Run: headless pygame with SDL's dummy video driver; simulated clock (each Clock.tick advances the game by its frame time, no real sleeping); random seed 0; keys injected as events and as key.get_pressed() state; no mouse input.
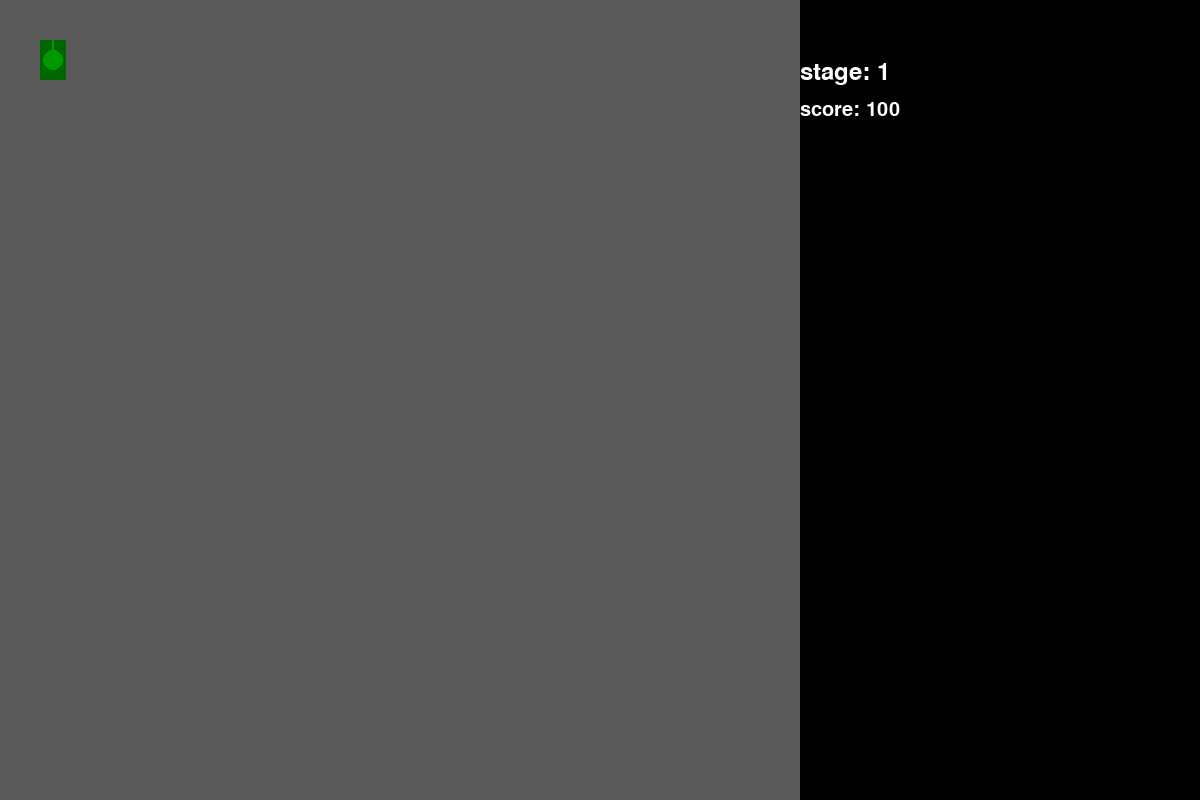
Frame 1 of 4 · flips 1–60 · no input
Frame 2 of 4 · flips 61–180 · tapped SPACE, RETURN · held RIGHT (→), D · screen unchanged from frame 1, image omitted
Frame 3 of 4 · flips 181–300 · held DOWN (↓), S · screen unchanged from frame 2, image omitted
Frame 4 of 4 · flips 301–420 · held LEFT (←), A, UP (↑), W · screen unchanged from frame 3, image omitted

The pygame program that drew these frames:

import pygame as pg
from pygame.locals import *

class graphic():
    def __init__(self):
        pg.init()
        self.screen_size = [1200, 800]
        self.screen = pg.display.set_mode(self.screen_size)
        pg.display.set_caption("TANK GAME")
        self.playing = False


    class tank():
        def __init__(self):
            self.UP = 8
            self.DOWN = 2
            self.RIGHT = 6
            self.LEFT = 4
            self.TANK_LENGTH = 40
            self.TANK_WIDTH = 26
            self.TANK_COLOR_UNDER = [0, 102, 0]
            self.TANK_COLOR_UP = [0, 153, 0]
            self.tank_direction = self.UP
            self.tank_location = [40, 40]
            self.TANK_R = 10
            self.TANK_CANNON_WIDTH = 2
            self.set_color_player()
        
        def set_screen(self, screen):
            self.screen = screen

        def set_color_player(self):
            self.tank_color_under = self.TANK_COLOR_UNDER
            self.tank_color_up = self.TANK_COLOR_UP

        def draw_tank(self):
            if (self.tank_direction  == self.UP) or (self.tank_direction == self.DOWN):
                pg.draw.rect(self.screen, self.tank_color_under, self.tank_location + [self.TANK_WIDTH] + [self.TANK_LENGTH])
                pg.draw.circle(self.screen, self.tank_color_up, [self.tank_location[0]+self.TANK_WIDTH/2] + [self.tank_location[1]+self.TANK_LENGTH/2], self.TANK_R)
            else:
                pg.draw.rect(self.screen, self.tank_color_under, self.tank_location + [self.TANK_LENGTH] + [self.TANK_WIDTH])
                pg.draw.circle(self.screen, self.tank_color_up, [self.tank_location[0]+self.TANK_LENGTH/2] + [self.tank_location[1]+self.TANK_WIDTH/2], self.TANK_R)
            if (self.tank_direction  == self.UP):
                pg.draw.rect(self.screen, self.tank_color_up,[self.tank_location[0]+self.TANK_WIDTH/2-1] + [self.tank_location[1]] + [2] + [self.TANK_LENGTH/2])
            elif (self.tank_direction  == self.DOWN):
                pg.draw.rect(self.screen, self.tank_color_up, [self.tank_location[0]+self.TANK_WIDTH/2-1] + [self.tank_location[1]+self.TANK_LENGTH/2] + [2] + [self.TANK_LENGTH/2])
            elif (self.tank_direction  == self.LEFT):
                pg.draw.rect(self.screen, self.tank_color_up, [self.tank_location[0]] + [self.tank_location[1]+self.TANK_WIDTH/2-1] + [self.TANK_LENGTH/2] + [2])
            elif (self.tank_direction  == self.RIGHT):
                pg.draw.rect(self.screen, self.tank_color_up, [self.tank_location[0]+self.TANK_LENGTH/2] + [self.tank_location[1]+self.TANK_WIDTH/2-1] + [self.TANK_LENGTH/2] + [2])

        def set_direction(self, direction):
            self.tank_direction = direction


    class background():
        def __init__(self):
            self.WHITE = [255, 255, 255]
            self.BLACK = [0, 0, 0]
            self.BACKGROUND_1 = [89, 89, 89]

        def set_screen(self, screen):
            self.screen = screen

        def draw_background(self):
            pg.draw.rect(self.screen, self.BACKGROUND_1, [0, 0, 800, 800])


    class interface():
        def __init__(self):
            self.score_font = pg.font.SysFont(None,30)
            self.stage_font = pg.font.SysFont(None,35)
            self.score = 100
            self.stage = 1
            self.WHITE = [255, 255, 255]
            self.BLACK = [0, 0, 0]

        def set_screen(self, screen):
            self.screen = screen
        
        def write_score(self):
            score = self.score_font.render("score: " + str(self.score), True, self.WHITE, self.BLACK)
            self.screen.blit(score, [800, 100])
        
        def write_stage(self):
            score = self.stage_font.render("stage: " + str(self.stage), True, self.WHITE, self.BLACK)
            self.screen.blit(score, [800, 60])
        
        def write_interface(self):
            self.write_score()
            self.write_stage()


    def test(self):
        self.playing = True
        clock = pg.time.Clock()
        clock.tick(10)
        background = self.background()
        tank = self.tank()
        interface = self.interface()
        interface.set_screen(self.screen)
        background.set_screen(self.screen)
        tank.set_screen(self.screen)
        while self.playing:
            for event in pg.event.get():
                if event.type == pg.QUIT:
                    self.playing = False
            background.draw_background()
            tank.tank_direction
            tank.draw_tank()
            interface.write_interface()
            pg.display.flip()
        pg.quit()



class move():
    def __init__(self):
        self.UP = 8
        self.DOWN = 2
        self.RIGHT = 6
        self.LEFT = 4
        self.tank_location = [40, 40]

    def player_move(self, event):
        if event.type == KEYDOWN:
            if event.key == K_LEFT or event.key == ord('a'):
                moveRight = False
                moveLeft = True
            if event.key == K_RIGHT or event.key == ord('d'):
                moveRight = True
                moveLeft = False
            if event.key == K_UP or event.key == ord('w'):
                moveUp = True
                moveDown = False
            if event.key == K_DOWN or event.key == ord('s'):
                moveUp = False
                moveDown = True
        if event.type == KEYUP:
            if event.key == K_LEFT or event.key == ord('a'):
                moveLeft = False
            if event.key == K_RIGHT or event.key == ord('d'):
                moveRight = False
            if event.key == K_UP or event.key == ord('w'):
                moveUp = False
            if event.key == K_DOWN or event.key == ord('s'):
                moveDown = False



if __name__ == '__main__':
    T = graphic()
    T.test()
